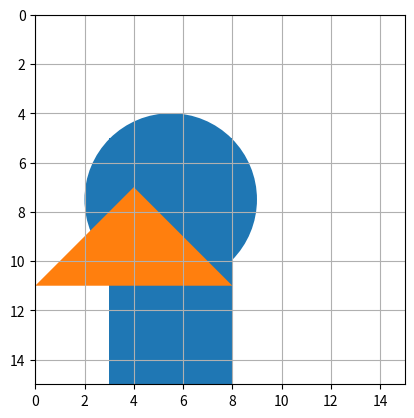

The matplotlib source for this figure:
import random
import numpy as np
import matplotlib.pyplot as plt
from matplotlib.patches import Circle
import matplotlib.patches as patches

# Step 1: Define the shapes to be nested
shapes = []

# Add a rectangle
rect_width = 5
rect_height = 10
shapes.append({'type': 'rect', 'width': rect_width, 'height': rect_height})

# Add a circle
circle_diameter = 7
circle_radius = circle_diameter / 2
shapes.append({'type': 'circle', 'width': circle_diameter,
              'height': circle_diameter, 'radius': circle_radius})

# Add a triangle
tri_base = 8
tri_height = 4
shapes.append({'type': 'triangle', 'base': tri_base,
              'height': tri_height, 'width': tri_base})

# Step 2: Define the genetic algorithm parameters
POPULATION_SIZE = 10
NUM_GENERATIONS = 1
MUTATION_RATE = 0.1
CROSSOVER_RATE = 0.8  # or any value between 0 and 1 that makes sense for your simulation
SHEET_WIDTH = 15
SHEET_HEIGHT = 15

# Step 3: Define the fitness function

def fitness(chromosome, shapes):
    # Calculate the wasted space in the nesting arrangement
    used_space = 0
    fitness = 0;
    for shape in chromosome:
        used_space += shape['width'] * shape['height']
    total_space = SHEET_WIDTH * SHEET_HEIGHT  # Assuming a 100x100 container
    wasted_space = total_space - used_space
    temp_mask = np.zeros((SHEET_HEIGHT, SHEET_WIDTH), dtype=np.uint8)  # test code
    for shape in chromosome:
        x, y = shape['position']
        w, h = shape['width'], shape['height']
        if shape['type'] == 'rect':
            mask = np.zeros((SHEET_HEIGHT, SHEET_WIDTH))
            mask[max(round(y), 0):max(round(y + h), 0) + 1,
            max(round(x), 0):max(round(x + w), 0) + 1] = 1
            temp_mask[mask == 1] = 1  # test code
        elif shape['type'] == 'circle':
            # rr, cc = plt.circle(y+h//2, x+w//2, shape['diameter']//2, image.shape)
            Y, X = np.ogrid[:SHEET_HEIGHT, :SHEET_WIDTH]
            dist_from_center = np.sqrt((X - (x + w / 2)) ** 2 + (Y - (y + h / 2)) ** 2)
            # make a mask that is less then Radius +0.5 (interger)
            mask = dist_from_center <= ((w / 2) + 0.5)
            temp_mask[mask == 1] = 1  # test code
        elif shape['type'] == 'triangle':
            x_points = [x, x + w // 2, x + w, x]
            y_points = [y + h, y, y + h, y + h]
            Y, X = np.ogrid[:SHEET_HEIGHT, :SHEET_WIDTH]
            # x -> x+w//2| first edge
            slope = (y_points[1] - y_points[0]) / (x_points[1] - x_points[0])
            diff = Y - (slope * X - slope * x_points[0] + y_points[0])
            mask_edge1 = diff >= -0.5

            # x -> x+w| second edge
            slope = (y_points[2] - y_points[0]) / (x_points[2] - x_points[0])
            diff = Y - (slope * X - slope * x_points[0] + y_points[0])
            mask_edge2 = diff <= 0.5

            # x+w//2 -> x+w| third edge
            slope = (y_points[2] - y_points[1]) / (x_points[2] - x_points[1])
            diff = Y - (slope * X - slope * x_points[1] + y_points[1])
            mask_edge3 = diff >= -0.5

            mask = mask_edge1 * mask_edge2 * mask_edge3

            temp_mask[mask != 0] = 1  # test code
            # print(temp_mask)

    for row in range(SHEET_HEIGHT):
        for col in range(SHEET_WIDTH):
            if temp_mask[row][col] == 0:
                fitness = fitness + 1

    return fitness

# Step 4: Define the genetic algorithm functions

def initialize_population(pop_size, shapes):
    # Generate the initial population of chromosomes
    population = []
    for i in range(pop_size):
        chromosome = []
        for shape in shapes:
            # Randomly generate a position for the shape
            if 'width' in shape:
                x = random.randint(0, SHEET_WIDTH - shape['width'])
                y = random.randint(0, SHEET_HEIGHT - shape['height'])
                # Add the shape and its position to the chromosome
                chromosome.append(
                    {'type': shape['type'], 'width': shape['width'], 'height': shape['height'], 'position': (x, y)})
            else:
                raise KeyError("Missing 'width' key in shape dictionary")
        print(chromosome)
        population.append(chromosome)
    return population

def mutate(chromosome):
    # Perform mutation operation on the chromosome
    mutation_point1 = np.random.randint(len(chromosome))
    mutation_point2 = np.random.randint(len(chromosome))
    print("chromosome1", chromosome)
    print("mutation_point1", mutation_point1)
    print("mutation_point2", mutation_point2)
    chromosome[mutation_point1], chromosome[mutation_point2] = chromosome[mutation_point2], chromosome[mutation_point1]
    print("chromosome2", chromosome)
    for i in range(len(chromosome)):
        rand = random.random()
        print(rand)
        if rand < MUTATION_RATE:
            chromosome[i]['position'] = (random.uniform(
                0, SHEET_WIDTH - chromosome[i]['width']), random.uniform(0, SHEET_HEIGHT - chromosome[i]['height']))
            chromosome.sort(key=lambda x: x['position'][1])
    print("chromosome3", chromosome)
    return chromosome

def crossover(parent1, parent2):
    # Perform crossover operation on the two parents
    print("parent1", parent1)
    print("parent2", parent2)
    child1 = np.zeros_like(parent1)
    child2 = np.zeros_like(parent2)
    crossover_point = np.random.randint(len(parent1))
    child1[:crossover_point] = parent1[:crossover_point]
    child1[crossover_point:] = parent2[crossover_point:]
    child2[:crossover_point] = parent2[:crossover_point]
    child2[crossover_point:] = parent1[crossover_point:]
    # print("child1", child1)
    # print("child2", child2)
    offspring1 = []
    offspring2 = []

    for i in range(len(parent1)):
        if random.random() < CROSSOVER_RATE:
            offspring1.append(parent1[i])
            offspring2.append(parent2[i])
        else:
            offspring1.append(parent2[i])
            offspring2.append(parent1[i])

    return [offspring1, offspring2]

    # return child1, child2

def select_parents(population):
    fitness_scores = evaluate_fitness(population)
    parent1_idx = roulette_wheel_selection(fitness_scores)
    parent2_idx = roulette_wheel_selection(fitness_scores)
    while parent2_idx == parent1_idx:
        parent2_idx = roulette_wheel_selection(fitness_scores)
    print(parent1_idx, parent2_idx)
    return population[parent1_idx], population[parent2_idx]

def evaluate_fitness(population):
    """
    Calculates the fitness score for each individual in the population.
    Returns a list of fitness scores, one for each individual.
    """
    fitness_scores = []
    for individual in population:
        score = fitness(individual, shapes)
        # print(score)
        fitness_scores.append(score)
    return fitness_scores

def roulette_wheel_selection(fitness_scores):
    """Perform roulette wheel selection to select parent"""
    total_fitness = sum(fitness_scores)
    selection_probabilities = [fitness_score /
                               total_fitness for fitness_score in fitness_scores]
    print("selection_probabilities", selection_probabilities)
    return np.random.choice(range(len(fitness_scores)), p=selection_probabilities)

def evolve(population, fitness_func, mutation_rate):
    """
    Evolves the population by selecting parents, recombining their genomes, and mutating the offspring.
    Returns the new population.
    """
    fitness_scores = evaluate_fitness(population)

    for generation in range(NUM_GENERATIONS):
        print(f"Generation {generation+1}/{NUM_GENERATIONS}")

        # Select parents for reproduction
        new_population = []
        for i in range(POPULATION_SIZE // 2):
            parent1, parent2 = select_parents(population)
            child1, child2 = crossover(parent1, parent2)
            new_population.extend(crossover(parent1, parent2))

        print("new_population", new_population)
        # Mutate offspring
        for i in range(len(new_population)):
            new_population[i] = mutate(new_population[i])

        # Evaluate fitness of offspring
        fitness_scores = evaluate_fitness(new_population)

        # Select next generation
        population = []
        for i in range(POPULATION_SIZE):
            idx = roulette_wheel_selection(fitness_scores)
            population.append(new_population[idx])
            del fitness_scores[idx]

        # Print fitness of best chromosome in this generation
        best_fitness = evaluate_fitness([population[0]])[0]
        print(f"Best fitness: {best_fitness}\n")

    # Return the final population
    return population

# Step 5: Run the genetic algorithm
population = initialize_population(POPULATION_SIZE, shapes)
# evaluate_fitness(population)
final_population = evolve(
    population, lambda x: fitness(x, shapes), MUTATION_RATE)

# Step 6: Display the best nesting as an image
# best_chromosome = max(final_population, key=lambda x: fitness(x, shapes))
image = np.zeros((SHEET_HEIGHT, SHEET_WIDTH, 3), dtype=np.uint8)
# print("Height: ", image.shape[0], ", Width: ", image.shape[1])
temp_mask = np.zeros(
    (image.shape[0], image.shape[1]), dtype=np.uint8)  # test code
colors = [(255, 0, 0), (0, 255, 0), (0, 0, 255)]
plt.axes().set_aspect('equal')  # test code
for i, shape in enumerate(population[0]):
    x, y = shape['position']
    w, h = shape['width'], shape['height']
    color = colors[i % len(colors)]
    if shape['type'] == 'rect':
        image[max(round(y),0):max(round(y+h),0)+1, max(round(x),0):max(round(x+w),0)+1] = color
        mask = np.zeros((image.shape[0], image.shape[1]))
        mask[max(round(y), 0):max(round(y+h), 0)+1,
             max(round(x), 0):max(round(x+w), 0)+1] = 1
        image[mask == 1] = color
        temp_mask[mask == 1] = 1  # test code
        x_points = [x, x+w, x+w, x, x]  # test code
        y_points = [y, y, y+h, y+h, y]  # test code
        plt.fill(x_points, y_points)  # test code
    elif shape['type'] == 'circle':
        #rr, cc = plt.circle(y+h//2, x+w//2, shape['diameter']//2, image.shape)
        Y, X = np.ogrid[:image.shape[0], :image.shape[1]]
        dist_from_center = np.sqrt((X - (x+w/2))**2 + (Y-(y+h/2))**2)
        # make a mask that is less then Radius +0.5 (interger)
        mask = dist_from_center <= ((w/2)+0.5)
        image[mask == 1] = color
        temp_mask[mask == 1] = 1  # test code
        temp = Circle((x+w/2, y+h/2), w/2)  # test code
        plt.gca().add_patch(temp)  # test code
    elif shape['type'] == 'triangle':
        x_points = [x, x+w//2, x+w, x]
        y_points = [y+h, y, y+h, y+h]
        # plt.fill(y_points, x_points, fill=True,
        #         edgecolor='black', facecolor='green')

        # y= slope*x - slope*x0+y0
        Y, X = np.ogrid[:image.shape[0], :image.shape[1]]
        # x -> x+w//2| first edge
        slope = (y_points[1]-y_points[0])/(x_points[1]-x_points[0])
        diff = Y-(slope*X-slope*x_points[0]+y_points[0])
        mask_edge1 = diff >= -0.5

        # x -> x+w| second edge
        slope = (y_points[2]-y_points[0])/(x_points[2]-x_points[0])
        diff = Y-(slope*X-slope*x_points[0]+y_points[0])
        mask_edge2 = diff <= 0.5

        # x+w//2 -> x+w| third edge
        slope = (y_points[2]-y_points[1])/(x_points[2]-x_points[1])
        diff = Y-(slope*X-slope*x_points[1]+y_points[1])
        mask_edge3 = diff >= -0.5

        mask = mask_edge1*mask_edge2*mask_edge3

        temp_mask[mask != 0] = 1  # test code
        # print(temp_mask)
        image[mask != 0] = color
        plt.fill(x_points, y_points)  # test code

plt.xlim(0, SHEET_WIDTH)  # test code
plt.ylim(0, SHEET_HEIGHT)  # test code
plt.grid()  # test code
plt.gca().invert_yaxis()  # test code
# plt.show()  # test code

# np.savetxt("output_image.txt", temp_mask, fmt='%d')  # test code
# pass


def main():
    # Step 1: Load shape dimensions
    shape_dimensions = load_shape_dimensions()

    # Step 2: Set genetic algorithm parameters
    POPULATION_SIZE = 100
    NUM_GENERATIONS = 50
    ELITE_SIZE = 10
    MUTATION_RATE = 0.1
    TOURNAMENT_SIZE = 5

    # Step 3: Initialize population
    population = initialize_population(POPULATION_SIZE, shape_dimensions)

    for i in range(NUM_GENERATIONS):
        # Step 4: Evaluate fitness
        fitness_scores = evaluate_fitness(population, shape_dimensions)

        # Step 5: Select parents
        parents = select_parents(
            population, fitness_scores, ELITE_SIZE, TOURNAMENT_SIZE)

        # Step 6: Generate offspring through crossover and mutation
        offspring = []
        for j in range(POPULATION_SIZE - ELITE_SIZE):
            parent1, parent2 = parents[random.randint(
                0, len(parents) - 1)], parents[random.randint(0, len(parents) - 1)]
            child = crossover(parent1, parent2)
            child = mutate(child, MUTATION_RATE, shape_dimensions)
            offspring.append(child)

        # Step 7: Merge parents and offspring to form new population
        population = parents + offspring

        # Step 8: Evaluate fitness of new population
        fitness_scores = evaluate_fitness(population, shape_dimensions)

        # Step 9: Select top performers for next generation
        population = select_top_performers(
            population, fitness_scores, POPULATION_SIZE)

    # Step 10: Get best performing chromosome
    best_chromosome = get_best_chromosome(population, shape_dimensions)

    # Step 11: Generate nested layout
    nested_layout, image = generate_nested_layout(
        best_chromosome, shape_dimensions)

    # Step 12: Display nested layout
    fig, ax = plt.subplots()
    circle = Circle((0.5, 0.5), 0.2)
    polygon = patches.Polygon(zip(x_points, y_points),
                              facecolor='none', edgecolor='red')
    ax.add_patch(polygon)
    ax.add_patch(circle)
    plt.show()
